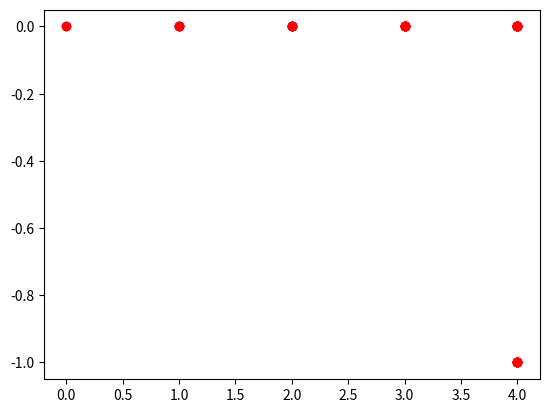

Write the Python code that produced this figure.

# coding: utf-8

# In[10]:

import numpy 
import pylab 
import random 
import matplotlib.pyplot as plt
  
# defining the number of steps 
s = 5
n = s - 1
steps = 5
x = numpy.zeros(s) 
y = numpy.zeros(s)


for i in range(1, s): 
    x[i] = x[i - 1] + 1
    y[i] = y[i - 1]

pylab.plot(x, y, 'ro')  
pylab.show() 

for i in range(1, steps):
    p = x[n]
    q = y[n]
    val1 = random.randint(1, 4) 
    if val1 == 1: 
        x[n] = x[n] + 1
        y[n] = y[n] 
        if (x[n] == x[n - 1] and y[n] == y[n - 1]):
            x[n] = p
            y[n] = q
    elif val1 == 2:
        x[n] = x[n] - 1
        y[n] = y[n] 
        if (x[n] == x[n - 1] and y[n] == y[n-1]):
            x[n] = p
            y[n] = q
    elif val1 == 3:
        x[n] = x[n]
        y[n] = y[n] + 1
        if (x[n] == x[n - 1] and y[n] == y[n-1]):
            x[n] = p
            y[n] = q
    elif val1 == 4:
        x[n] = x[n]
        y[n] = y[n] - 1
        if (x[n] == x[n-1] and y[n] == y[n-1]):
            x[n] = p
            y[n] = q
    pylab.plot(x, y, 'ro')  
    pylab.show()
    r = x[n]
    t = y[n]
    x[n] = p
    y[n] = q
    for i in range(0, n): 
        x[i] = x[i + 1]
        y[i] = y[i + 1]
    x[n] = r
    y[n] = t
    pylab.plot(x, y, 'ro')  
    print(x, y)
    pylab.show()
    


# In[ ]:




# In[ ]:



